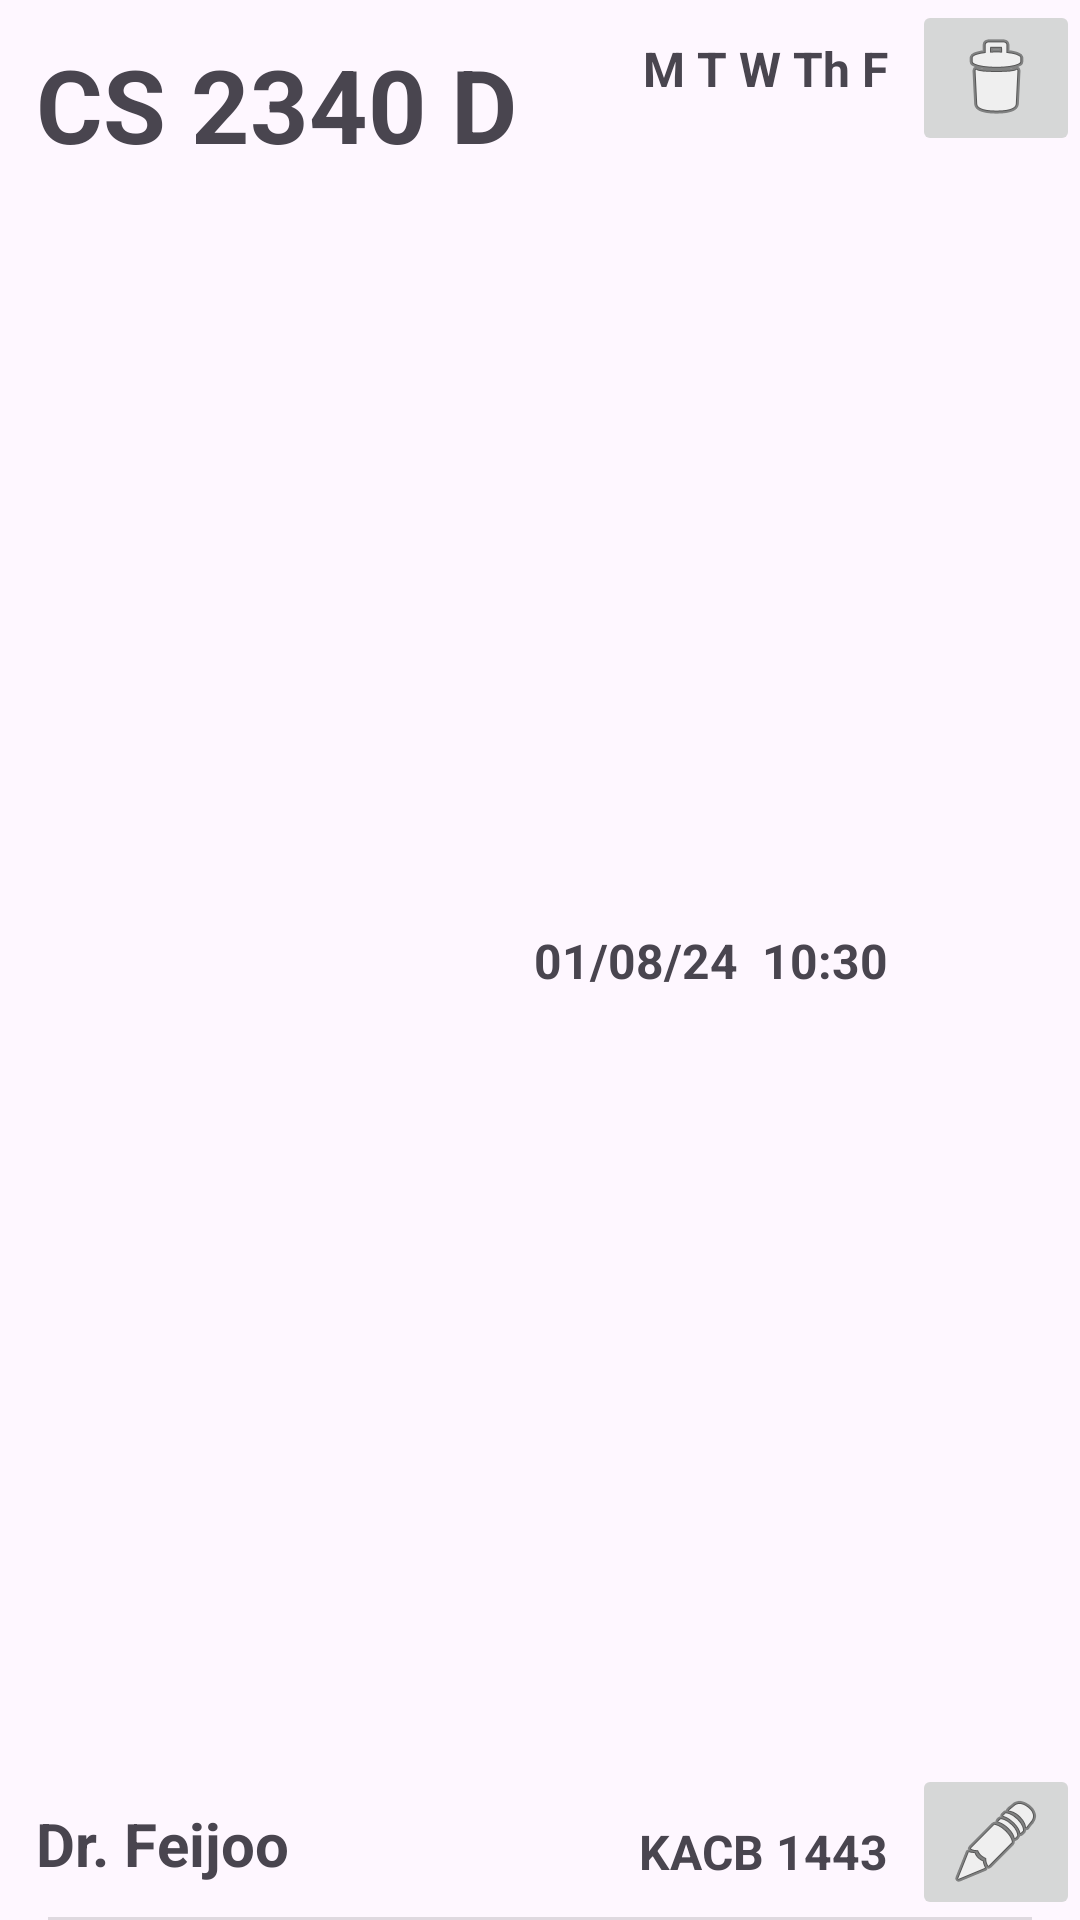

Android layout source for this screen:
<!-- AndroidManifest.xml: application theme Theme.CollegeScheduler -->
<!-- res/layout/course_entry.xml -->
<?xml version="1.0" encoding="utf-8"?>
<androidx.constraintlayout.widget.ConstraintLayout xmlns:android="http://schemas.android.com/apk/res/android"
    xmlns:app="http://schemas.android.com/apk/res-auto"
    xmlns:tools="http://schemas.android.com/tools"
    android:layout_width="match_parent"
    android:layout_height="110dp">

    <TextView
        android:id="@+id/courseSection"
        android:layout_width="wrap_content"
        android:layout_height="wrap_content"
        android:layout_marginStart="8dp"
        android:layout_marginTop="12dp"
        android:text="D"
        android:textSize="34sp"
        android:textStyle="bold"
        app:layout_constraintStart_toEndOf="@+id/courseName"
        app:layout_constraintTop_toTopOf="parent" />

    <TextView
        android:id="@+id/courseDate"
        android:layout_width="wrap_content"
        android:layout_height="wrap_content"
        android:layout_marginEnd="8dp"
        android:text="01/08/24"
        android:textSize="16sp"
        android:textStyle="bold"
        app:layout_constraintBottom_toTopOf="@+id/courseLocation"
        app:layout_constraintEnd_toStartOf="@+id/courseTime"
        app:layout_constraintTop_toBottomOf="@+id/courseDays" />

    <TextView
        android:id="@+id/courseName"
        android:layout_width="wrap_content"
        android:layout_height="wrap_content"
        android:layout_marginStart="12dp"
        android:layout_marginTop="12dp"
        android:text="CS 2340"
        android:textSize="34sp"
        android:textStyle="bold"
        app:layout_constraintStart_toStartOf="parent"
        app:layout_constraintTop_toTopOf="parent" />

    <TextView
        android:id="@+id/courseDays"
        android:layout_width="wrap_content"
        android:layout_height="wrap_content"
        android:layout_marginTop="12dp"
        android:layout_marginEnd="8dp"
        android:text="M T W Th F"
        android:textSize="16sp"
        android:textStyle="bold"
        app:layout_constraintEnd_toStartOf="@+id/buttonCourseDelete"
        app:layout_constraintTop_toTopOf="parent" />

    <TextView
        android:id="@+id/courseLocation"
        android:layout_width="wrap_content"
        android:layout_height="wrap_content"
        android:layout_marginEnd="8dp"
        android:layout_marginBottom="12dp"
        android:text="KACB 1443"
        android:textSize="16sp"
        android:textStyle="bold"
        app:layout_constraintBottom_toBottomOf="parent"
        app:layout_constraintEnd_toStartOf="@+id/buttonCourseEdit" />

    <View
        android:id="@+id/divider"
        android:layout_width="match_parent"
        android:layout_height="1dp"
        android:layout_marginStart="16dp"
        android:layout_marginEnd="16dp"
        android:background="?android:attr/listDivider"
        app:layout_constraintBottom_toBottomOf="parent"
        app:layout_constraintEnd_toEndOf="parent"
        app:layout_constraintStart_toStartOf="parent" />

    <TextView
        android:id="@+id/courseInstructor"
        android:layout_width="wrap_content"
        android:layout_height="wrap_content"
        android:layout_marginStart="12dp"
        android:layout_marginBottom="12dp"
        android:text="Dr. Feijoo"
        android:textSize="20sp"
        android:textStyle="bold"
        app:layout_constraintBottom_toBottomOf="parent"
        app:layout_constraintStart_toStartOf="parent" />

    <TextView
        android:id="@+id/courseTime"
        android:layout_width="wrap_content"
        android:layout_height="wrap_content"
        android:layout_marginEnd="8dp"
        android:text="10:30"
        android:textSize="16sp"
        android:textStyle="bold"
        app:layout_constraintBottom_toTopOf="@+id/courseLocation"
        app:layout_constraintEnd_toStartOf="@+id/buttonCourseDelete"
        app:layout_constraintTop_toBottomOf="@+id/courseDays" />

    <ImageButton
        android:id="@+id/buttonCourseDelete"
        android:layout_width="wrap_content"
        android:layout_height="wrap_content"
        app:layout_constraintEnd_toEndOf="parent"
        app:layout_constraintTop_toTopOf="parent"
        app:srcCompat="@android:drawable/ic_menu_delete" />

    <ImageButton
        android:id="@+id/buttonCourseEdit"
        android:layout_width="wrap_content"
        android:layout_height="wrap_content"
        app:layout_constraintBottom_toBottomOf="parent"
        app:layout_constraintEnd_toEndOf="parent"
        app:srcCompat="@android:drawable/ic_menu_edit" />

</androidx.constraintlayout.widget.ConstraintLayout>
<!-- resources referenced by this layout -->
<resources>
  <style name="Theme.CollegeScheduler" parent="Base.Theme.CollegeScheduler" />
  <style name="Base.Theme.CollegeScheduler" parent="Theme.Material3.DayNight.NoActionBar">
          
          
      </style>
</resources>
